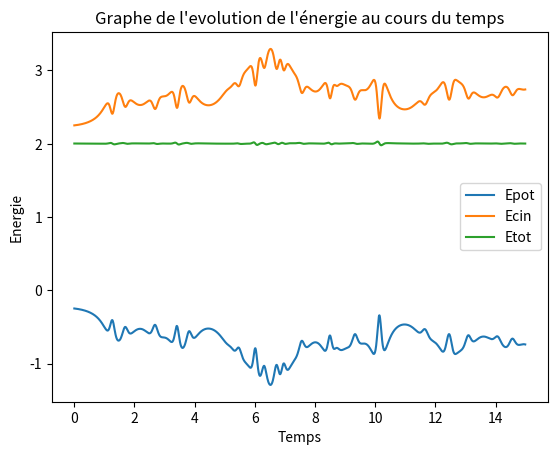

The matplotlib source for this figure:
import numpy as np
import matplotlib.pyplot as plt
import numpy.random as rd
import mpl_toolkits.mplot3d.axes3d as p3
from mpl_toolkits.mplot3d.art3d import Poly3DCollection, Line3DCollection
import matplotlib.animation as animation




################################################################
###-----------------Définition des fonctions-----------------###    
################################################################ 
def cube(l,axes):
    points = np.array([[-l, -l, -l],
                      [l, -l, -l ],
                      [l, l, -l],
                      [-l, l, -l],
                      [-l, -l, l],
                      [l, -l, l],
                      [l, l, l],
                      [-l, l, l]])

    r = [-l,l]
    X, Y = np.meshgrid(r, r)    
    one =l* np.ones(4).reshape(2, 2)
    axes.plot_wireframe(X,Y,one, alpha=0.5)
    axes.plot_wireframe(X,Y,-one, alpha=0.5)
    axes.plot_wireframe(X,-one,Y, alpha=0.5)
    axes.plot_wireframe(X,one,Y, alpha=0.5)
    axes.plot_wireframe(one,X,Y, alpha=0.5)
    axes.plot_wireframe(-one,X,Y, alpha=0.5)
    axes.scatter3D(points[:, 0], points[:, 1], points[:, 2])    


def animate(i,PositionX,PositionY,PositionZ,demiLongueur,axes,l):
    i=i*10
    axes.clear()
    axes.plot(PositionX[i,:1],PositionY[i,:1],PositionZ[i,:1],"ro")
    axes.plot(PositionX[i,1:],PositionY[i,1:],PositionZ[i,1:],"bo")
    cube(l,axes)
    axes.set_xlim3d([-demiLongueur, demiLongueur])

    axes.set_ylim3d([-demiLongueur, demiLongueur])

    axes.set_zlim3d([-demiLongueur, demiLongueur])

def norme(Vec3D):
    return np.sqrt(normeCarree(Vec3D))

def normeCarree(Vec3D):
    return Vec3D[0]**2+Vec3D[1]**2+Vec3D[2]**2

#Avec la vitesse/température T et l'écart type E, la fonction renvoie UNE vitesse prise dans une gaussienne
def GenVitesse(T,E):
    vit_xyz=np.zeros(3)
    for i in range(3):
        vit_xyz[i]=rd.random()
    NormEtVit=norme(vit_xyz)/rd.normal(T,E)   #constante permettant de normer vit_xyz pour ensuite lui donner une norme prise au hasard dans une gaussienne

    for i in range(3):
        signe=rd.random()
        if signe<0.5:
            vit_xyz[i]=vit_xyz[i]/NormEtVit
        else:
            vit_xyz[i]=-vit_xyz[i]/NormEtVit
    return np.array(vit_xyz)

#La fonction renvoie la distribution des corps selon la demi-longueur envoyée
def GenPosition(nombre,rayon,methode):
    T=[]
    if methode=="Cube":
        Ecart=(2*rayon)/((nombre)**(1/3))
        for i in np.arange(-rayon,rayon,Ecart):
            for j in np.arange(-rayon+Ecart/2,rayon,Ecart):
                for z in np.arange(-rayon,rayon,Ecart):
                    T.append([i,j,z])
                    print([i,j,z])
        if len(T)<nombre:
            print("L'attribution est mauvaise")
            return "L'attribution est mauvaise"
        rd.seed(1)
        return np.array(T[:nombre])


    if methode=="Random":
        for i in range(nombre):
            T.append(rd.random(3)*2*rayon-rayon)
    return np.array(T)


#La fonction attribue les positions et vitesses initiales aux corps                                  
def AttributionInitiale(rayon,Vitesse,Ecart,PositionX,PositionY,PositionZ,VitesseX,VitesseY,VitesseZ,nombre,methode):
    particule=GenPosition(nombre, rayon, methode)
    for i in range(nombre):
        PositionX[0,i]=particule[i,0]
        PositionY[0,i]=particule[i,1]
        PositionZ[0,i]=particule[i,2]
    for i in range(nombre):
        A=GenVitesse(Vitesse,Ecart)
        VitesseX[0,i]=A[0]
        VitesseY[0,i]=A[1]
        VitesseZ[0,i]=A[2]
        


#Calcul de l'acceleration
def CalculAcceleration(PositionX,PositionY,PositionZ,Corps,CorpsAutre,cpt):
	d=distance(PositionX[cpt-1,Corps],PositionX[cpt-1,CorpsAutre],PositionY[cpt-1,Corps],PositionY[cpt-1,CorpsAutre],PositionZ[cpt-1,Corps],PositionZ[cpt-1,CorpsAutre])
	a=((12/d**13)-(6/d**7))/1
	return a*(PositionX[cpt-1,Corps]-PositionX[cpt-1,CorpsAutre])/d, a*(PositionY[cpt-1,Corps]-PositionY[cpt-1,CorpsAutre])/d,a*(PositionZ[cpt-1,Corps]-PositionZ[cpt-1,CorpsAutre])/d, d 

#Calcul de la position et de la vitesse avec la méthode d'euler semi-explicite
def CalculVitesseEtPosition(PositionX,PositionY,PositionZ,VitesseX,VitesseY,VitesseZ,AccelerationX,AccelerationY,AccelerationZ,Corps,cpt,dt):
    VitesseX[cpt,Corps]=VitesseX[cpt-1,Corps]+dt*AccelerationX
    VitesseY[cpt,Corps]=VitesseY[cpt-1,Corps]+dt*AccelerationY	
    VitesseZ[cpt,Corps]=VitesseZ[cpt-1,Corps]+dt*AccelerationZ
    PositionX[cpt,Corps]=PositionX[cpt-1,Corps]+dt*VitesseX[cpt,Corps]
    PositionY[cpt,Corps]=PositionY[cpt-1,Corps]+dt*VitesseY[cpt,Corps]
    PositionZ[cpt,Corps]=PositionZ[cpt-1,Corps]+dt*VitesseZ[cpt,Corps] 
    
    
#Teste si la particule à l'étape i se trouve dans la boite ou non                
def DansBoite(demiLongueur,PositionX,PositionY,PositionZ, Corps, cpt):
        
    #r la demi longueur du cube
    if PositionX[cpt,Corps]<-demiLongueur:
        return "x-"
    if PositionX[cpt,Corps]>demiLongueur:
        return "x+"
    if PositionY[cpt,Corps]<-demiLongueur:
        return "y-"
    if PositionY[cpt,Corps]>demiLongueur:
        return "y+"
    if PositionZ[cpt,Corps]<-demiLongueur:
        return "z-"
    if PositionZ[cpt,Corps]>demiLongueur:
        return "z+"
    return("no")

#Modifie, selon le resultat de la fonction DansBoite(), la vitesse et la position de la particule à l'étape i pour simuler une collision, enregistre aussi la quantité de mouvement transmise aux parois
def modif(info,demiLongueur,PositionX,PositionY,PositionZ,VitesseX,VitesseY,VitesseZ,QuantDeMouv,Corps,cpt):
    if info=="no":
        return()
    if info=='x-':
        PositionX[cpt,Corps]=PositionX[cpt,Corps] + 2*(-demiLongueur-PositionX[cpt,Corps])
        QuantDeMouv[cpt]=QuantDeMouv[cpt]+abs(2*VitesseX[cpt,Corps])
        VitesseX[cpt,Corps]=-VitesseX[cpt,Corps]
        return()
    if info=='x+':
        PositionX[cpt,Corps]=PositionX[cpt,Corps] + 2*(demiLongueur-PositionX[cpt,Corps])
        QuantDeMouv[cpt]=QuantDeMouv[cpt]+abs(2*VitesseX[cpt,Corps])
        VitesseX[cpt,Corps]=-VitesseX[cpt,Corps]
        return()
    if info=='y-':
        PositionY[cpt,Corps]=PositionY[cpt,Corps] + 2*(-demiLongueur-PositionY[cpt,Corps])
        QuantDeMouv[cpt]=QuantDeMouv[cpt]+abs(2*VitesseY[cpt,Corps])
        VitesseY[cpt,Corps]=-VitesseY[cpt,Corps]
        return()
    if info=='y+':
        PositionY[cpt,Corps]=PositionY[cpt,Corps] + 2*(demiLongueur-PositionY[cpt,Corps])
        QuantDeMouv[cpt]=QuantDeMouv[cpt]+abs(2*VitesseY[cpt,Corps])
        VitesseY[cpt,Corps]=-VitesseY[cpt,Corps]
        return()
    if info=='z-':
        PositionZ[cpt,Corps]=PositionZ[cpt,Corps] + 2*(-demiLongueur-PositionZ[cpt,Corps])
        QuantDeMouv[cpt]=QuantDeMouv[cpt]+abs(2*VitesseZ[cpt,Corps])
        VitesseZ[cpt,Corps]=-VitesseZ[cpt,Corps]
        return()
    if info=='z+':
        PositionZ[cpt,Corps]=PositionZ[cpt,Corps] + 2*(demiLongueur-PositionZ[cpt,Corps])
        QuantDeMouv[cpt]=QuantDeMouv[cpt]+abs(2*VitesseZ[cpt,Corps])
        VitesseZ[cpt,Corps]=-VitesseZ[cpt,Corps]
        

def distance(PositionX1,PositionX2,PositionY1,PositionY2,PositionZ1,PositionZ2):
	return np.sqrt((PositionX1-PositionX2)**2+(PositionY1-PositionY2)**2+(PositionZ1-PositionZ2)**2)

def Ecinetique(VitesseX,VitesseY,VitesseZ):
	return 0.5*1*(VitesseX**2+VitesseY**2+VitesseZ**2)

def Epotentielle(distance):
	return 0.5*((1/distance**12)-(1/distance**6))   #Multiplication par 0.5 parceque je compte deux fois l'energie: pour un couple {i,j} de particule, je compte Eij et Eji, donc il faut diviser par deux

#Calcul de la pression exercée sur les parois 
def Pression(QuantDeMouv,demiLongueur,nombreDiteration,pas,dt):
    aireBoite=6*(2*demiLongueur)**2
    nombreDivision=int(nombreDiteration/pas)

    ttab2=np.linspace(0,dt*nombreDivision,nombreDivision)
    TMoment=np.zeros(nombreDivision)
    for i in range(nombreDivision):
        TMoment[i]=sum(QuantDeMouv[i*pas:(i*pas)+pas])
    Pression=TMoment/(pas*dt*aireBoite)
    pressionMoyenne=sum(Pression[:int(len(Pression)/2)])*2/len(Pression)
    return ttab2,Pression,pressionMoyenne

#Calcul temperature
def Temperature(EnergieCinetique,nombreDiteration,nombre):
    kb=1
    eneCinMoyenne=0
    for i in range(int(nombreDiteration/2),nombreDiteration):
        eneCinMoyenne+=2*EnergieCinetique[i]/nombreDiteration
    return eneCinMoyenne/(1.5*kb*nombre)


def ProgrammePrincipal(PositionX,PositionY,PositionZ,VitesseX,VitesseY,VitesseZ,EnergiePotentielle,EnergieCinetique,QuantDeMouv,demiLongueur,nombreDiteration,nombre,dt):
    print("Début des calculs")
    for i in range(1,nombreDiteration):
        #print(i,"/",nombreDiteration)
        for Corps in range(nombre):
            ax=0
            ay=0
            az=0
            for CorpsAutre in range(nombre):
               if CorpsAutre!=Corps:      
                   a=CalculAcceleration(PositionX,PositionY,PositionZ,Corps,CorpsAutre,i)
                   ax+=a[0]
                   ay+=a[1]
                   az+=a[2]
                   EnergiePotentielle[i-1]=EnergiePotentielle[i-1]+Epotentielle(a[3])
            CalculVitesseEtPosition(PositionX,PositionY,PositionZ,VitesseX,VitesseY,VitesseZ,ax,ay,az,Corps,i,dt)
            modif(DansBoite(demiLongueur,PositionX,PositionY,PositionZ,Corps, i),demiLongueur,PositionX,PositionY,PositionZ,VitesseX,VitesseY,VitesseZ,QuantDeMouv,Corps,i)    #A mettre en commentaire pour desactiver les collisions
            EnergieCinetique[i]=EnergieCinetique[i]+Ecinetique(VitesseX[i,Corps],VitesseY[i,Corps],VitesseZ[i,Corps])
"""
            N=50
            if i%N==0 and i>=N and i<10000:
                EnergieMoyenne=np.sum(EnergieCinetique[i-N:i])/N
                if EnergieVoulue-EnergieMoyenne>0.05:
                    for n in range(nombre):
                        TVitx[i,n]=TVitx[i,n]*1.001
                        TVity[i,n]=TVity[i,n]*1.001
                        TVitz[i,n]=TVitz[i,n]*1.001
                elif EnergieVoulue-EnergieMoyenne<0.05:
                    for n in range(nombre):
                        TVity[i,n]=TVity[i,n]/1.001
                        TVitx[i,n]=TVitx[i,n]/1.001
                        TVitz[i,n]=TVitz[i,n]/1.001"""
                    




#####################################################################
###-----------------Initialisation des paramètres-----------------###    
#####################################################################    

#Nombre de corps
nombrePlan=50

#Durée de la simulation
temps=15

#Intervalle de temps (Il vaut mieux garder un multiple de 10 sinon, le ttab peut avoir des problemes de dimensionnement (N+1 colonnes plutot que N))
dt=0.01

#Nombre de simulation(s)
N=int(temps/dt)

#Options graphiques
DispEne=True
DispPression=False
DispMomentum=False
Animation=True
SaveAnimation=False

EnergieVoulue=4

#Définition des tableaux contenant les différentes données
ttab=np.arange(dt,temps,dt)

#Position et vitesse
TPosx=np.zeros((N,nombrePlan))
TPosy=np.zeros((N,nombrePlan))
TPosz=np.zeros((N,nombrePlan))
TVitx=np.zeros((N,nombrePlan))
TVity=np.zeros((N,nombrePlan))
TVitz=np.zeros((N,nombrePlan))

#Energie et quantité de mouvement
Epot=np.zeros(N)
Ecin=np.zeros(N)
Moment=np.zeros(N)  #Quantité de mouvement transmise aux parois, en valeur absolue puisqu'elle ne sert qu'à trouver une pression

#Demi longueur du cube dans lequel on place les corps et leurs vitesses + ecart type de la gaussienne en t=0
TailleInitiale=9.5
VitesseInitiale=0.3
EcartType=0

#Taille de la boite dans laquelle se passe les collisions (à garder STRICTEMENT inférieur à: TailleInitiale)
TailleBoite=10

#Generation des conditions initiales
AttributionInitiale(TailleInitiale,VitesseInitiale,EcartType,TPosx,TPosy,TPosz,TVitx,TVity,TVitz,nombrePlan,"Random")  

"""
TVitx[0,0]=-3
TPosx[0,0]=12
TPosy[0,0]=0
TPosz[0,0]=0
for i in range(1,15):

	TPosx[0,i]=10-i*2**(1/6)
	TPosy[0,i]=0
	TPosz[0,i]=0
"""


############################################################
###-----------------Programme Principale-----------------###    
############################################################ 

#Calcul du mouvement                       
ProgrammePrincipal(TPosx,TPosy,TPosz,TVitx,TVity,TVitz,Epot,Ecin,Moment,TailleBoite,N,nombrePlan,dt)
   
#Calcul de la pression
ttab2,Tpress,pression=Pression(Moment,TailleBoite,N,100,dt)

#Calcul de la température
temperature=Temperature(Ecin,N,nombrePlan)

#Calcul de l'énergie totale     
Etot=Epot[1:-1]+Ecin[1:-1]
   
###########################################################
###-----------------Affichage Graphique-----------------###    
###########################################################   
print("pression=", pression,"temperature=",temperature )       

if DispEne:
    plt.figure()
    plt.plot(ttab[:-1],Epot[1:-1],label="Epot")
    plt.plot(ttab[:-1],Ecin[1:-1],label="Ecin")
    plt.plot(ttab[:-1],Etot,label="Etot")
    plt.xlabel("Temps")
    plt.ylabel("Energie")
    plt.title("Graphe de l'evolution de l'énergie au cours du temps")
    plt.legend()

if DispPression:
    plt.figure()
    plt.plot(ttab2,Tpress)
    plt.xlabel("Temps")
    plt.ylabel("Pression")
    plt.title("Graphe de l'evolution de la pression dans la boîte au cours du temps")
if DispMomentum:    
    plt.figure()
    plt.plot(ttab[:-1],Moment[1:-1])
    plt.xlabel("Temps")
    plt.ylabel("Quantité de mouvement")
    plt.title("Graphe de l'evolution de la pression dans la boîte au cours du temps")
    

if Animation: 
    fig = plt.figure()
    axes = p3.Axes3D(fig)
    ani = animation.FuncAnimation(fig, animate, fargs=(TPosx,TPosy,TPosz,TailleBoite,axes,TailleBoite), interval=10, save_count=int(N/10))
    if SaveAnimation:
        ani.save('./animation.mp4', fps=20,dpi=150)
else:
    fig = plt.figure()
    axes = p3.Axes3D(fig)
    cube(TailleBoite,axes)
    for i in range(nombrePlan):
        axes.plot(TPosx[:,i],TPosy[:,i],TPosz[:,i])

axes.view_init(90, 90)
plt.show()
